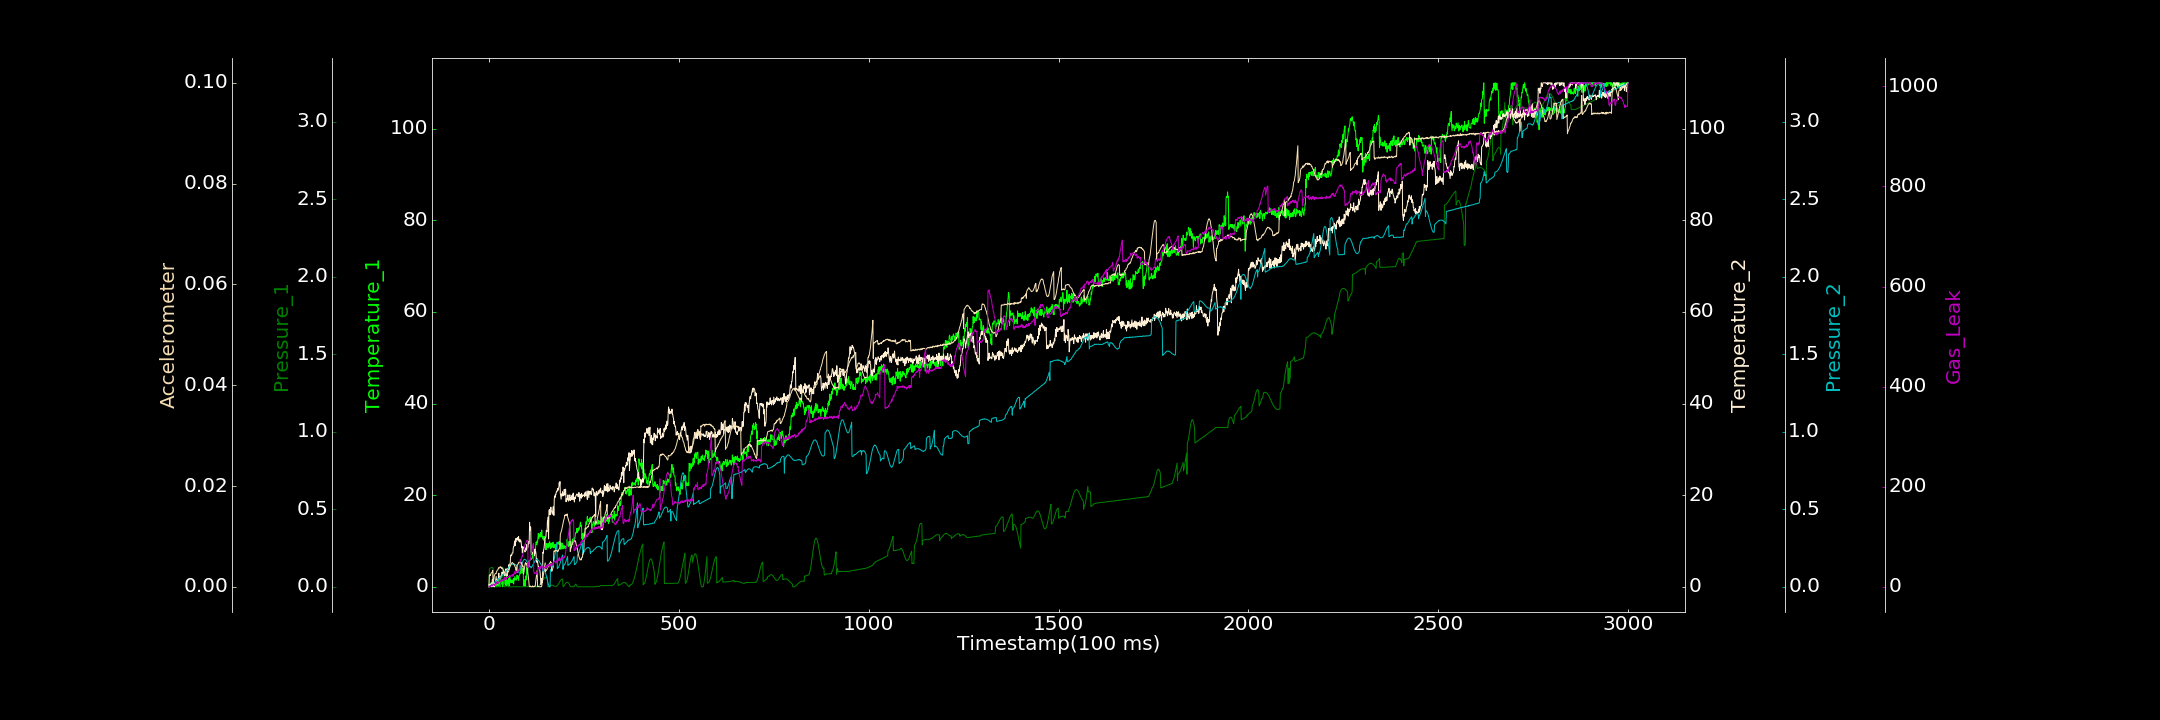

Values plotted in this chart, from the file beside it:
0.000000000, 0.449595764, 0.000000000, 0.510984441, 0.000000000, 0.000000000, 0.000000000
1, 0.000000000, 0.1133, 0.529, 0.000000000, 0.002234, 1.585
2, 0.000000000, 0.1168, 0.2847, 0.0007612, 0.002204, 0.000000000
3, 0.2913, 0.12, 0.5992, 0.004814, 0.002465, 0.000000000
4, 0.03966, 0.1215, 0.168, 0.005314, 0.002245, 1.513
5, 0.000000000, 0.1227, 0.1018, 0.00949, 0.002514, 0.9812
6, 0.9464, 0.1239, 0.6953, 0.01077, 0.002748, 2.944
7, 0.1821, 0.1244, 0.000000000, 0.01258, 0.00283, 4.061
8, 0.7273, 0.1242, 0.2059, 0.01461, 0.002906, 3.09
9, 0.000000000, 0.124, 1.572, 0.01851, 0.002923, 1.532
10, 0.4841, 0.1218, 0.02361, 0.01975, 0.003291, 4.049
11, 0.5888, 0.1199, 0.7976, 0.02172, 0.0005163, 3.793
12, 0.7402, 0.000000000, 0.3007, 0.02301, 0.001407, 4.836
13, 0.8125, 0.0002094, 0.7879, 0.02445, 0.001443, 5.545
14, 0.4196, 0.000003448, 0.000000000, 0.02743, 0.002237, 4.915
15, 0.000000000, 0.0003528, 0.6553, 0.02904, 0.002304, 2.515
16, 0.1631, 0.000000000, 0.5677, 0.03142, 0.002547, 3.032
17, 0.5018, 0.0005304, 0.8608, 0.03362, 0.002657, 7.108
18, 0.6928, 0.0009094, 1.627, 0.03683, 0.002652, 9.637
19, 0.000000000, 0.0005748, 2.252, 0.03991, 0.002625, 8.342
20, 0.7386, 0.0001197, 0.5844, 0.03968, 0.003019, 5.326
21, 0.4705, 0.0003615, 1.146, 0.04212, 0.003132, 10.08
22, 0.291, 0.000000000, 1.592, 0.04296, 0.003302, 11
23, 0.5193, 0.000535, 1.404, 0.04606, 0.003349, 7.45
24, 0.1251, 0.0005477, 1.677, 0.04879, 0.003444, 6.946
25, 1.03, 0.0007443, 2.136, 0.05109, 0.00376, 8.814
26, 1.267, 0.0003214, 2.973, 0.05377, 0.003627, 9.835
27, 1.553, 0.002466, 1.917, 0.05391, 0.003785, 9.987
28, 0.3734, 0.005543, 2.044, 0.05727, 0.003871, 10.37
29, 0.000000000, 0.01023, 1.826, 0.0594, 0.003926, 13.32
30, 1.684, 0.01628, 2.361, 0.06078, 0.003997, 10.89
31, 0.4868, 0.02379, 1.979, 0.06427, 0.003796, 10.6
32, 0.5793, 0.03255, 2.342, 0.06666, 0.003887, 14.07
33, 1.487, 0.0425, 2.276, 0.06717, 0.00369, 12.81
34, 0.9475, 0.0531, 3.198, 0.07104, 0.003886, 12.52
35, 1.544, 0.06476, 3.113, 0.0717, 0.003563, 14.31
36, 0.000000000, 0.0782, 2.814, 0.07366, 0.00357, 12.89
37, 1.372, 0.09224, 3.106, 0.07656, 0.003444, 11.29
38, 0.5669, 0.1066, 3.621, 0.07687, 0.003185, 14.65
39, 1.039, 0.1219, 2.998, 0.08141, 0.003118, 14.91
40, 0.7922, 0.0005761, 2.667, 0.08448, 0.002907, 13.47
41, 1.796, 0.000000000, 2.732, 0.09265, 0.002914, 18.36
42, 0.6841, 0.00003289, 2.395, 0.09163, 0.002603, 16.89
43, 1.777, 0.0005531, 3.303, 0.09403, 0.002484, 14.54
44, 0.3377, 0.0007679, 3.895, 0.09413, 0.002319, 15.88
45, 1.171, 0.0001116, 3.852, 0.09814, 0.002291, 14.54
46, 2.26, 0.0002238, 3.912, 0.1031, 0.002178, 18.57
47, 0.2785, 0.0001071, 3.656, 0.1044, 0.002593, 17.35
48, 0.5979, 0.0009327, 2.447, 0.1068, 0.002682, 19.07
49, 1.214, 0.000000000, 3.41, 0.1116, 0.002663, 18.82
50, 1.527, 0.0006581, 4.013, 0.1164, 0.003003, 20.16
51, 0.8129, 0.001351, 3.808, 0.1209, 0.002979, 20.69
52, 1.842, 0.000000000, 4.803, 0.1227, 0.003098, 19.21
53, 0.1365, 0.000000000, 4.199, 0.1292, 0.003357, 19.72
54, 1.202, 0.0006739, 4.52, 0.1323, 0.003645, 22.78
55, 2.298, 0.000000000, 4.98, 0.133, 0.003843, 20.44
56, 1.162, 0.0001916, 5.209, 0.1372, 0.0041, 21.43
57, 1.61, 0.000175, 6.555, 0.1392, 0.004255, 21.31
58, 0.855, 0.0005233, 6.972, 0.1427, 0.004491, 22.53
59, 1.334, 0.00004476, 6.762, 0.1423, 0.004643, 23.45
60, 1.159, 0.0002912, 6.864, 0.1448, 0.004724, 21.75
... 2,939 more rows
